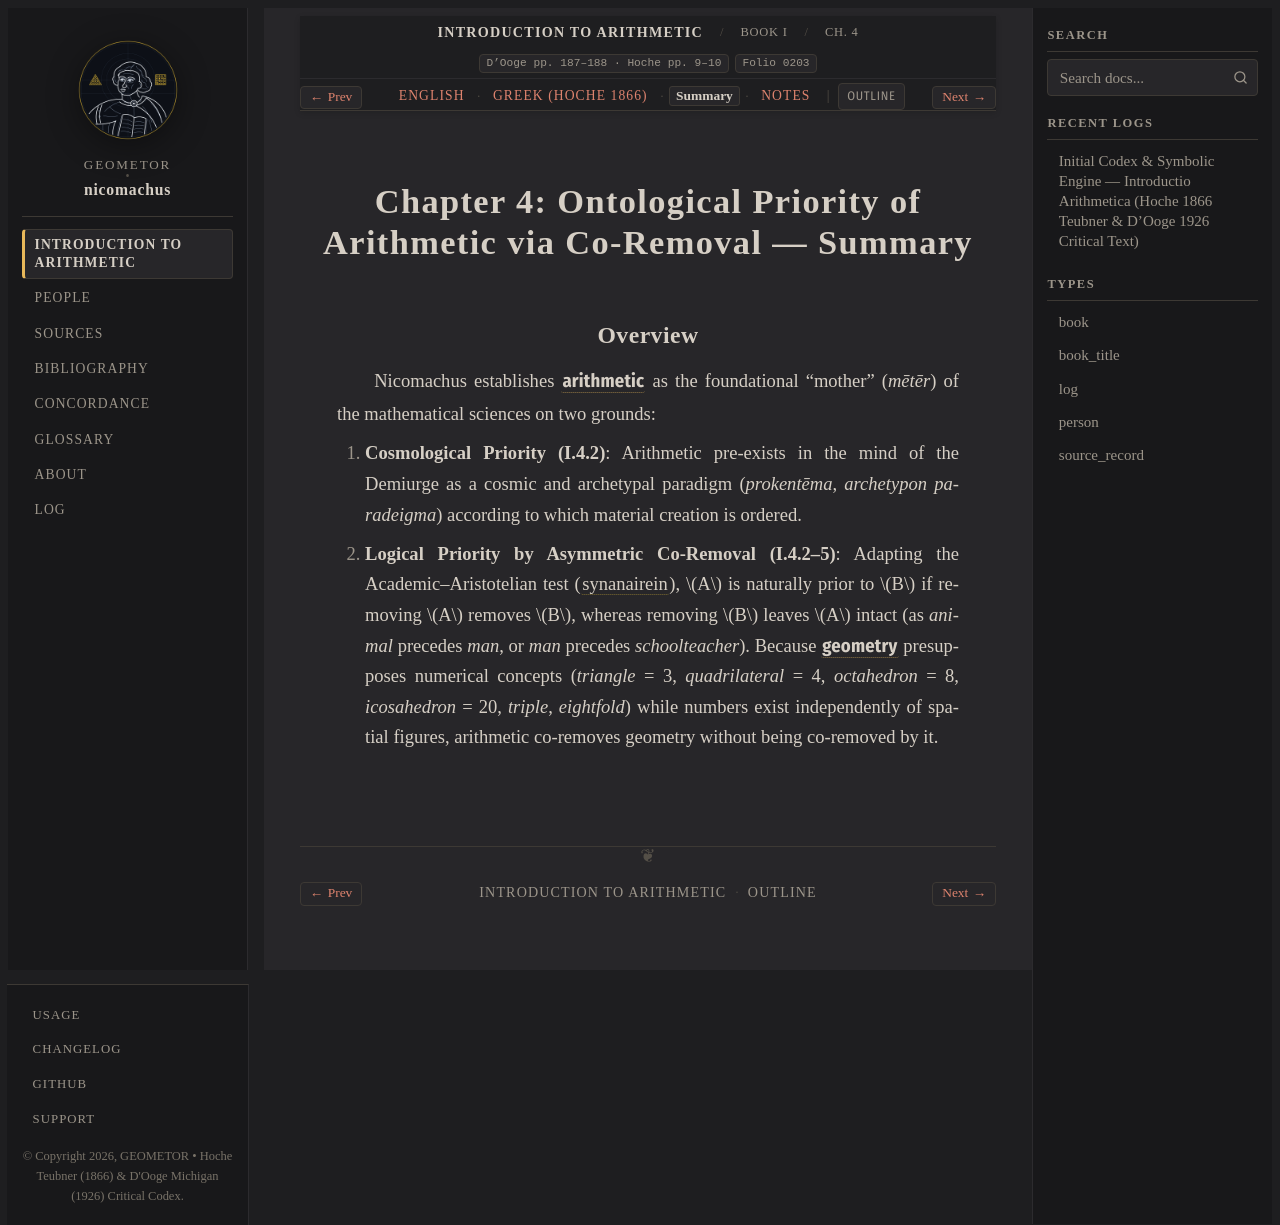

repository: geometor/nicomachus · page: introductio_arithmetica/book_01/ch_04/summary.html · generator: sphinx

:order: 4
:layout: book
:breadcrumb_title: Ch. 4: Priority of Arithmetic (Summary)
:title: Chapter 4: Ontological Priority of Arithmetic via Co-Removal — Summary
:canonical_id: Book I, Ch. 4
:original_id: D'Ooge pp. 187–188 · Hoche pp. 9–10
:folio: introductio_arithmetica:0203
:tracks: English: index | Greek: el | Summary: summary | Notes: notes

.. _nicomachus-summary-1-4:

======================================================================
Chapter 4: Ontological Priority of Arithmetic via Co-Removal — Summary
======================================================================

.. folio:: introductio_arithmetica:0203
   :page: p. 187

Overview
--------

Nicomachus establishes :g:`arithmetic <quadrivium-tetrad:ARITH>` as the foundational "mother" (*mētēr*) of the mathematical sciences on two grounds:

1. **Cosmological Priority (I.4.2)**: Arithmetic pre-exists in the mind of the Demiurge as a cosmic and archetypal paradigm (*prokentēma*, *archetypon paradeigma*) according to which material creation is ordered.
2. **Logical Priority by Asymmetric Co-Removal (I.4.2–5)**: Adapting the Academic–Aristotelian test (:term:`synanairein`), :math:`A` is naturally prior to :math:`B` if removing :math:`A` removes :math:`B`, whereas removing :math:`B` leaves :math:`A` intact (as *animal* precedes *man*, or *man* precedes *schoolteacher*). Because :g:`geometry <quadrivium-tetrad:GEOM>` presupposes numerical concepts (*triangle* = 3, *quadrilateral* = 4, *octahedron* = 8, *icosahedron* = 20, *triple*, *eightfold*) while numbers exist independently of spatial figures, arithmetic co-removes geometry without being co-removed by it.
